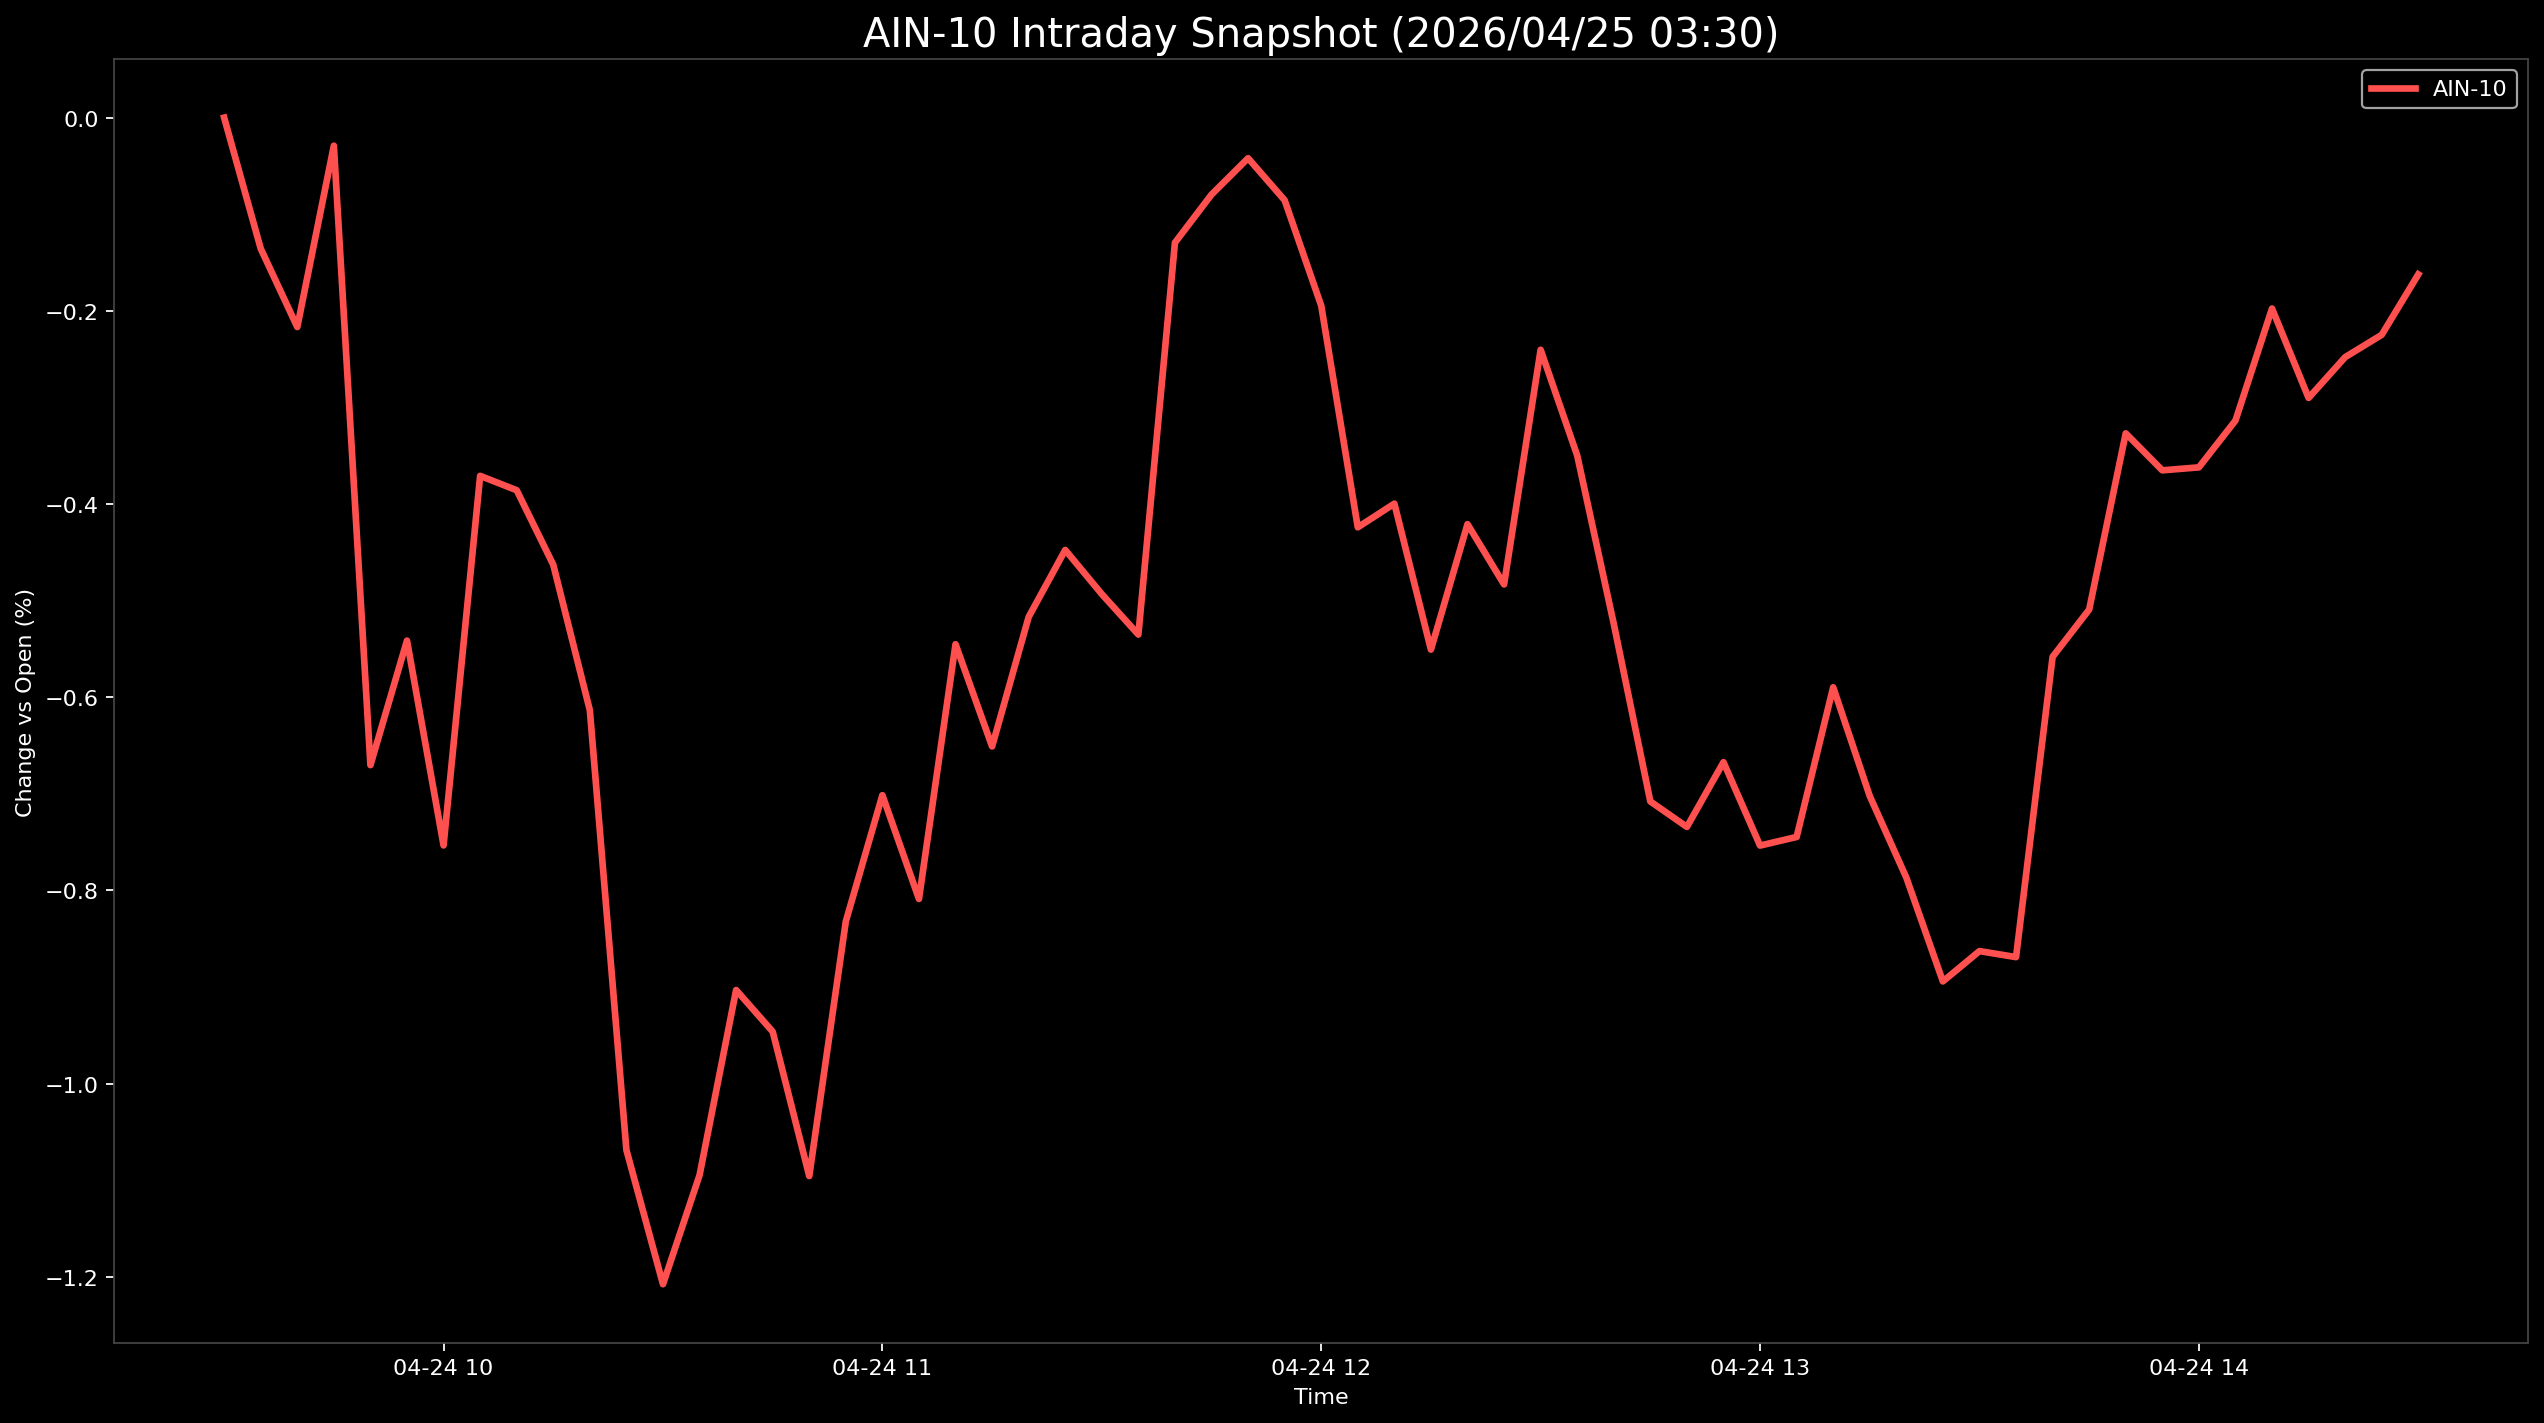

The table this chart was drawn from, first rows:
Datetime, AIN-10
2026-04-24 09:30:00, 0.0
2026-04-24 09:35:00, -0.1356
2026-04-24 09:40:00, -0.2168
2026-04-24 09:45:00, -0.02902
2026-04-24 09:50:00, -0.6703
2026-04-24 09:55:00, -0.5414
2026-04-24 10:00:00, -0.7535
2026-04-24 10:05:00, -0.3709
2026-04-24 10:10:00, -0.3858
2026-04-24 10:15:00, -0.4629
2026-04-24 10:20:00, -0.6136
2026-04-24 10:25:00, -1.069
2026-04-24 10:30:00, -1.208
2026-04-24 10:35:00, -1.095
2026-04-24 10:40:00, -0.9032
2026-04-24 10:45:00, -0.9463
2026-04-24 10:50:00, -1.096
2026-04-24 10:55:00, -0.8321
2026-04-24 11:00:00, -0.7014
2026-04-24 11:05:00, -0.8089
2026-04-24 11:10:00, -0.5452
2026-04-24 11:15:00, -0.651
2026-04-24 11:20:00, -0.5169
2026-04-24 11:25:00, -0.4476
2026-04-24 11:30:00, -0.4933
2026-04-24 11:35:00, -0.5352
2026-04-24 11:40:00, -0.1294
2026-04-24 11:45:00, -0.07962
2026-04-24 11:50:00, -0.04198
2026-04-24 11:55:00, -0.0855
2026-04-24 12:00:00, -0.1947
2026-04-24 12:05:00, -0.4241
2026-04-24 12:10:00, -0.3996
2026-04-24 12:15:00, -0.5508
2026-04-24 12:20:00, -0.4209
2026-04-24 12:25:00, -0.4833
2026-04-24 12:30:00, -0.2403
2026-04-24 12:35:00, -0.3498
2026-04-24 12:40:00, -0.5241
2026-04-24 12:45:00, -0.708
2026-04-24 12:50:00, -0.7343
2026-04-24 12:55:00, -0.6673
2026-04-24 13:00:00, -0.7536
2026-04-24 13:05:00, -0.7447
2026-04-24 13:10:00, -0.5897
2026-04-24 13:15:00, -0.7024
2026-04-24 13:20:00, -0.7868
2026-04-24 13:25:00, -0.8943
2026-04-24 13:30:00, -0.8629
2026-04-24 13:35:00, -0.8691
2026-04-24 13:40:00, -0.5582
2026-04-24 13:45:00, -0.5093
2026-04-24 13:50:00, -0.3268
2026-04-24 13:55:00, -0.3651
2026-04-24 14:00:00, -0.362
2026-04-24 14:05:00, -0.3136
2026-04-24 14:10:00, -0.1976
2026-04-24 14:15:00, -0.2902
2026-04-24 14:20:00, -0.248
2026-04-24 14:25:00, -0.2248
... 1 more rows
